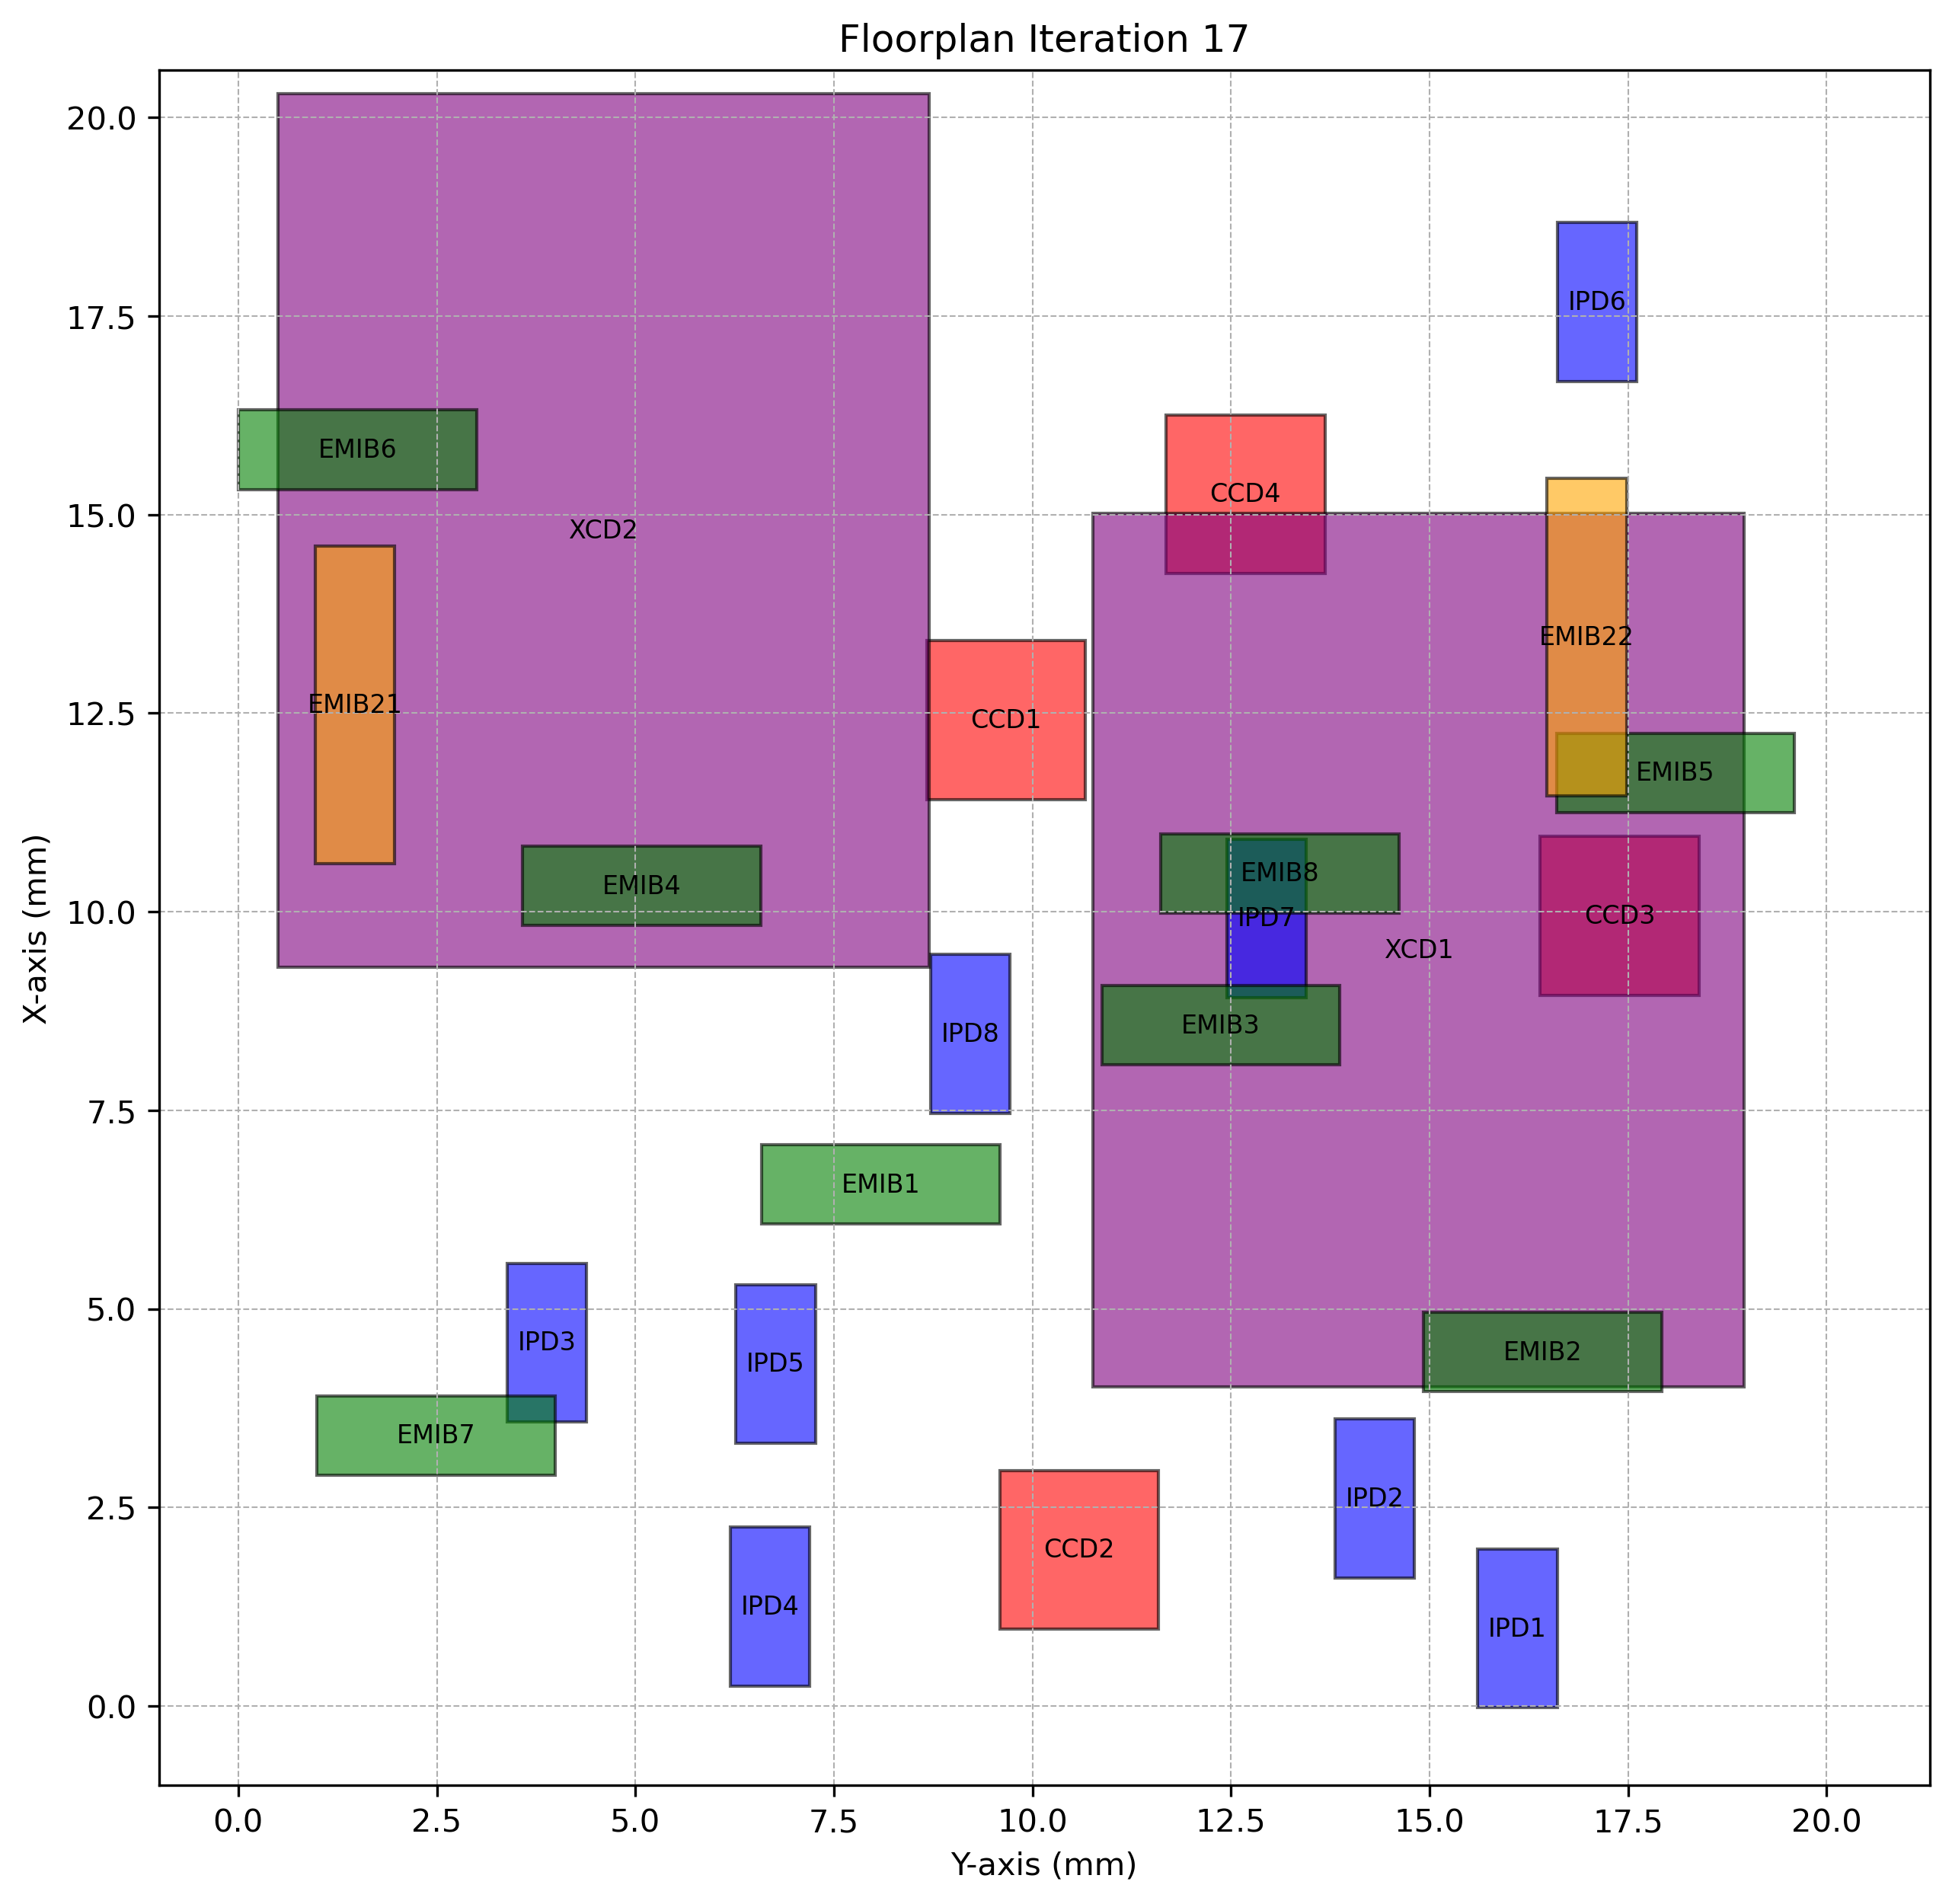

The table this chart was drawn from, first rows:
Chiplet_Type, Chiplet_Name, X_Position, Y_Position, Z_Position, Length, Breadth, Rotated
CCD, CCD1, 11.42, 8.67, 2, 2, 2.0, True
CCD, CCD2, 0.9641, 9.59, 2, 2, 2.0, True
CCD, CCD3, 8.949, 16.39, 2, 2, 2.0, True
CCD, CCD4, 14.26, 11.68, 2, 2, 2.0, True
XCD, XCD1, 4.016, 10.76, 2, 11, 8.2, True
XCD, XCD2, 9.297, 0.4953, 2, 11, 8.2, True
IPD, IPD1, -0.02426, 15.61, 2, 2, 1.0, True
IPD, IPD2, 1.614, 13.81, 2, 2, 1.0, True
IPD, IPD3, 3.573, 3.382, 2, 2, 1.0, True
IPD, IPD4, 0.2486, 6.197, 2, 2, 1.0, True
IPD, IPD5, 3.304, 6.267, 2, 2, 1.0, True
IPD, IPD6, 16.68, 16.61, 2, 2, 1.0, True
IPD, IPD7, 8.914, 12.45, 2, 2, 1.0, True
IPD, IPD8, 7.46, 8.721, 2, 2, 1.0, True
EMIB, EMIB1, 6.065, 6.592, 1, 1, 3.0, False
EMIB, EMIB2, 3.956, 14.93, 1, 1, 3.0, False
EMIB, EMIB3, 8.071, 10.87, 1, 1, 3.0, False
EMIB, EMIB4, 9.826, 3.578, 1, 1, 3.0, False
EMIB, EMIB5, 11.25, 16.6, 1, 1, 3.0, False
EMIB, EMIB6, 15.32, 0.001447, 1, 1, 3.0, False
EMIB, EMIB7, 2.906, 0.9928, 1, 1, 3.0, False
EMIB, EMIB8, 9.98, 11.62, 1, 1, 3.0, False
EMIB2, EMIB21, 10.6, 0.9678, 1, 4, 1.0, True
EMIB2, EMIB22, 11.46, 16.48, 1, 4, 1.0, True
